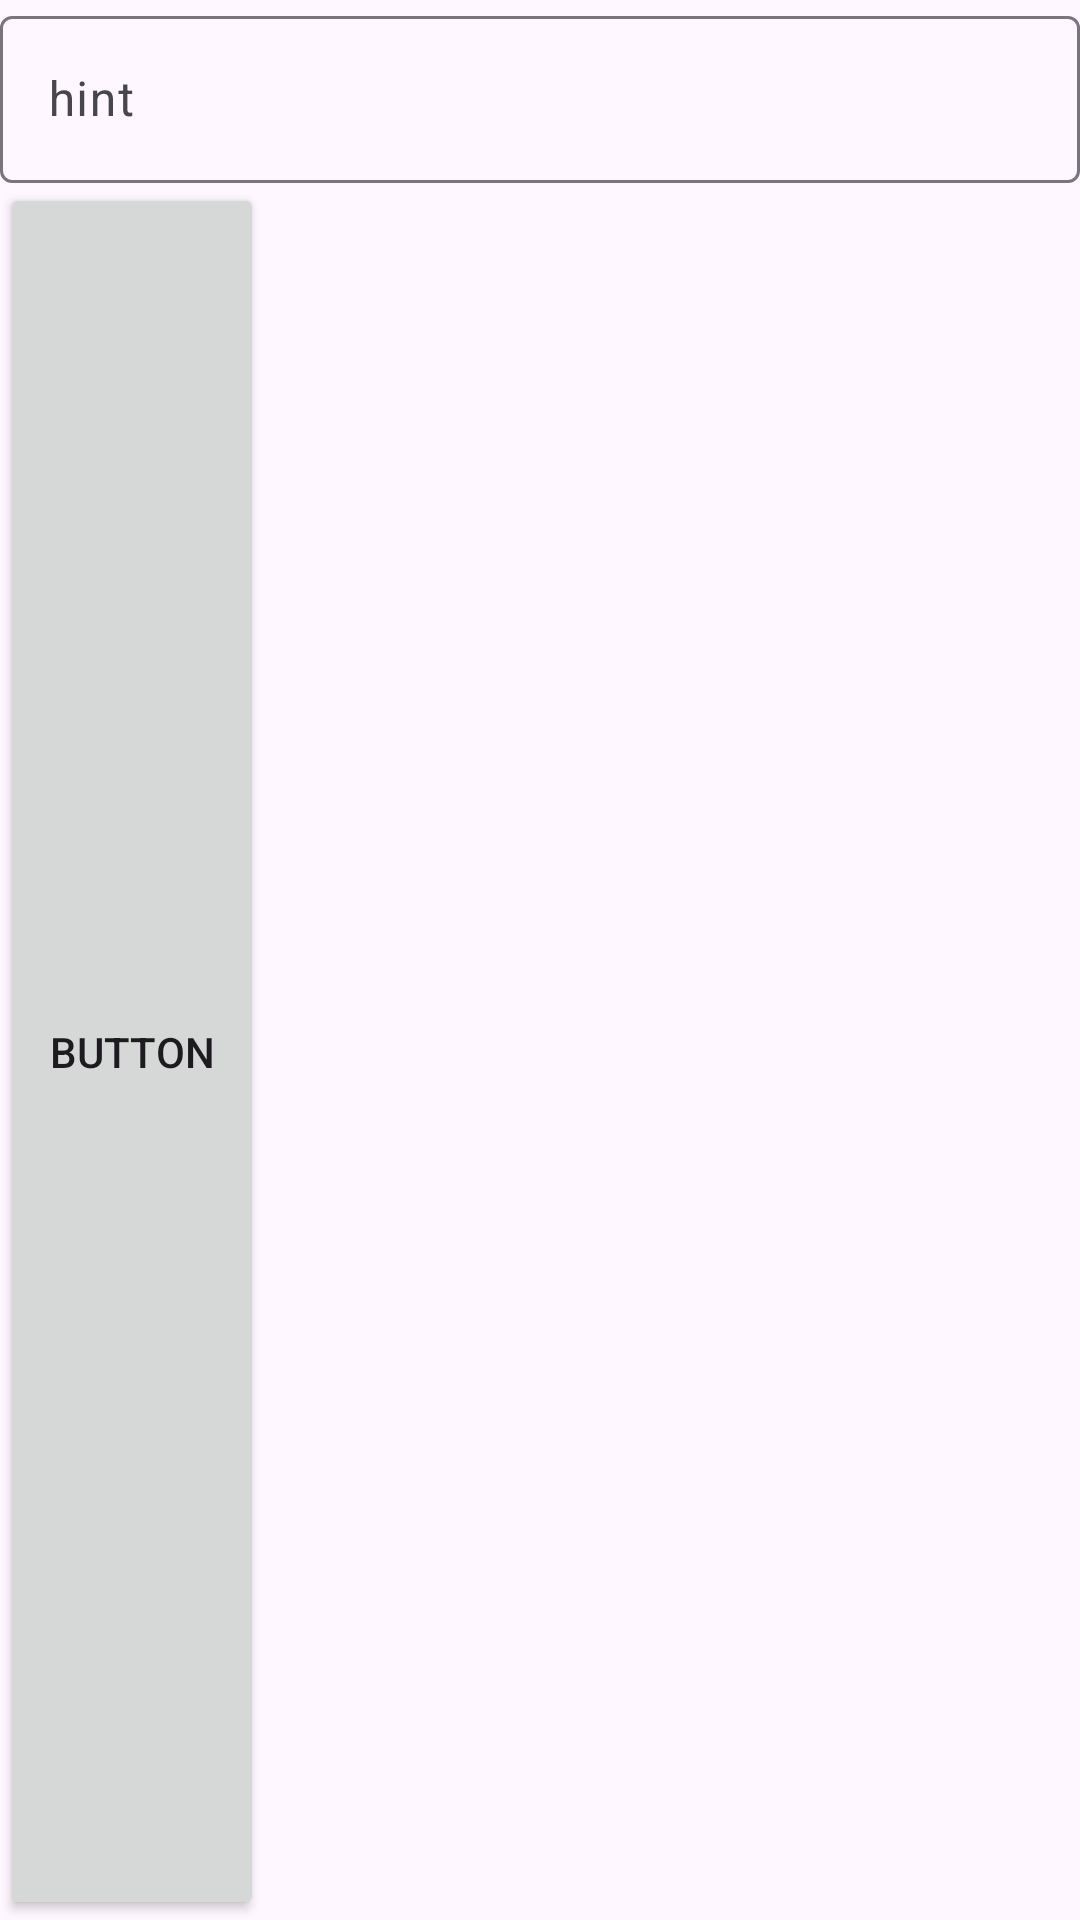

Android layout source for this screen:
<!-- AndroidManifest.xml: application theme Theme.Exersise2 -->
<!-- res/layout/activity_main.xml -->
<?xml version="1.0" encoding="utf-8"?>
<LinearLayout xmlns:android="http://schemas.android.com/apk/res/android"
    xmlns:app="http://schemas.android.com/apk/res-auto"
    xmlns:tools="http://schemas.android.com/tools"
    android:layout_width="match_parent"
    android:layout_height="match_parent"
    tools:context=".MainActivity">


    <com.google.android.material.textfield.TextInputLayout
        android:layout_width="match_parent"
        android:layout_height="match_parent">

        <com.google.android.material.textfield.TextInputEditText
            android:layout_width="match_parent"
            android:layout_height="wrap_content"
            android:id="@+id/text"
            android:hint="hint" />

        <Button
            android:id="@+id/button"
            android:layout_width="wrap_content"
            android:layout_height="20dp"
            android:layout_weight="1"
            android:text="Button" />
    </com.google.android.material.textfield.TextInputLayout>
</LinearLayout>
<!-- resources referenced by this layout -->
<resources>
  <style name="Theme.Exersise2" parent="Base.Theme.Exersise2" />
  <style name="Base.Theme.Exersise2" parent="Theme.Material3.DayNight">
          
          
      </style>
</resources>
